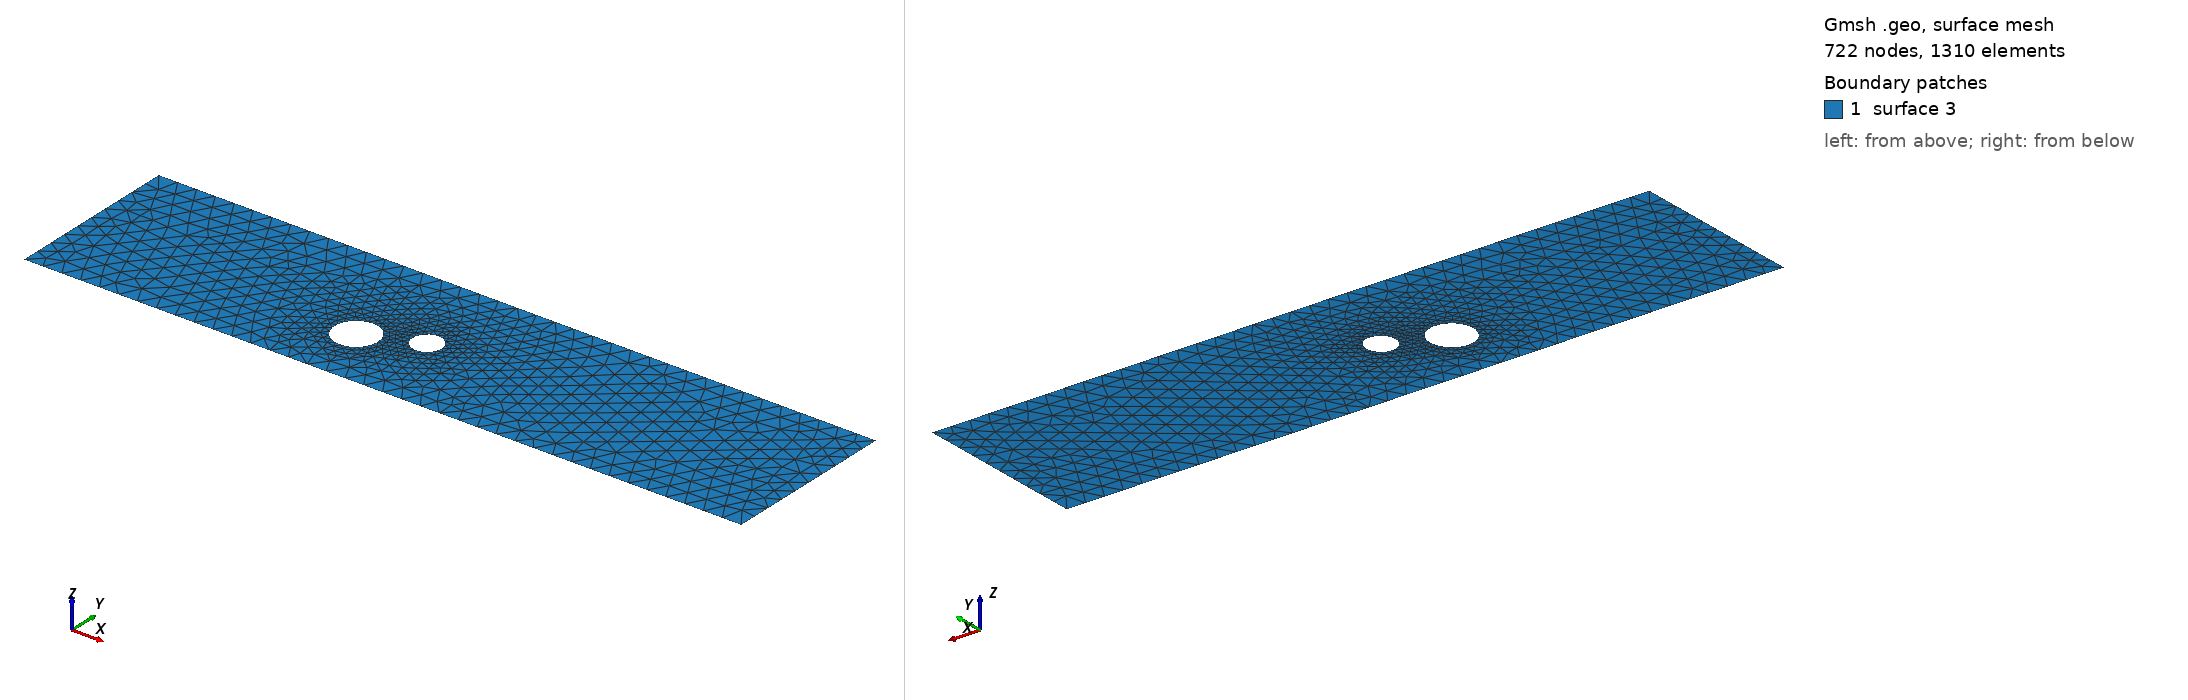

Gmsh geometry script, surface-meshed: 722 nodes, 1310 surface elements. Boundary patches (legend numbers): 1 surface 3. Left view from above one corner, right view from below the opposite corner. The script declares no physical surfaces, so the legend lists its geometric surfaces. The drawing asked Gmsh for element sizes between 1% and 20% of the model's largest extent; the script's own settings can give other sizes.

=== cad_272.geo (drawn) ===
//+
SetFactory("OpenCASCADE");
//+
Point(1) = {0.711395, -3.766811, 0.000000, 1.000000};
//+
Point(2) = {38.326131, -3.766811, 0.000000, 1.000000};
//+
Point(3) = {38.326131, 5.423775, 0.000000, 1.000000};
//+
Point(4) = {0.711395, 5.423775, 0.000000, 1.000000};
//+
Line(1) = {4, 1};
//+
Line(2) = {1, 2};
//+
Line(3) = {2, 3};
//+
Line(4) = {3, 4};
//+
Curve Loop(1) = {1, 2, 3, 4};
//+
Point(6) = {19.179578, 0.711586, 0.000000, 0.076872};
//+
Point(5) = {18.410861, 0.711586, 0.000000, 0.076872};
//+
Point(7) = {18.026502, 1.377315, 0.000000, 0.076872};
//+
Point(8) = {18.026502, 0.045857, 0.000000, 0.076872};
//+
Point(10) = {16.714595, -0.441224, 0.000000, 0.113363};
//+
Point(9) = {15.580967, -0.441224, 0.000000, 0.113363};
//+
Point(11) = {15.014153, 0.540526, 0.000000, 0.113363};
//+
Point(12) = {15.014153, -1.422975, 0.000000, 0.113363};
//+
Ellipse(5) = {6, 5, 7, 7};
//+
Ellipse(6) = {7, 5, 8, 8};
//+
Ellipse(7) = {8, 5, 6, 6};
//+
Curve Loop(2) = {5, 6, 7};
//+
Ellipse(8) = {10, 9, 11, 11};
//+
Ellipse(9) = {11, 9, 12, 12};
//+
Ellipse(10) = {12, 9, 10, 10};
//+
Curve Loop(3) = {8, 9, 10};
//+
Plane Surface(3) = {1, 2, 3};
//+
Physical Curve("INFLOW", 100) = {1};
//+
Physical Curve("OUTFLOW", 101) = {3};
//+
Physical Curve("WALL_BOUNDARY", 102) = {2, 4};
//+
Physical Curve("OBSTACLE", 103) = {5, 6, 7, 8, 9, 10};
